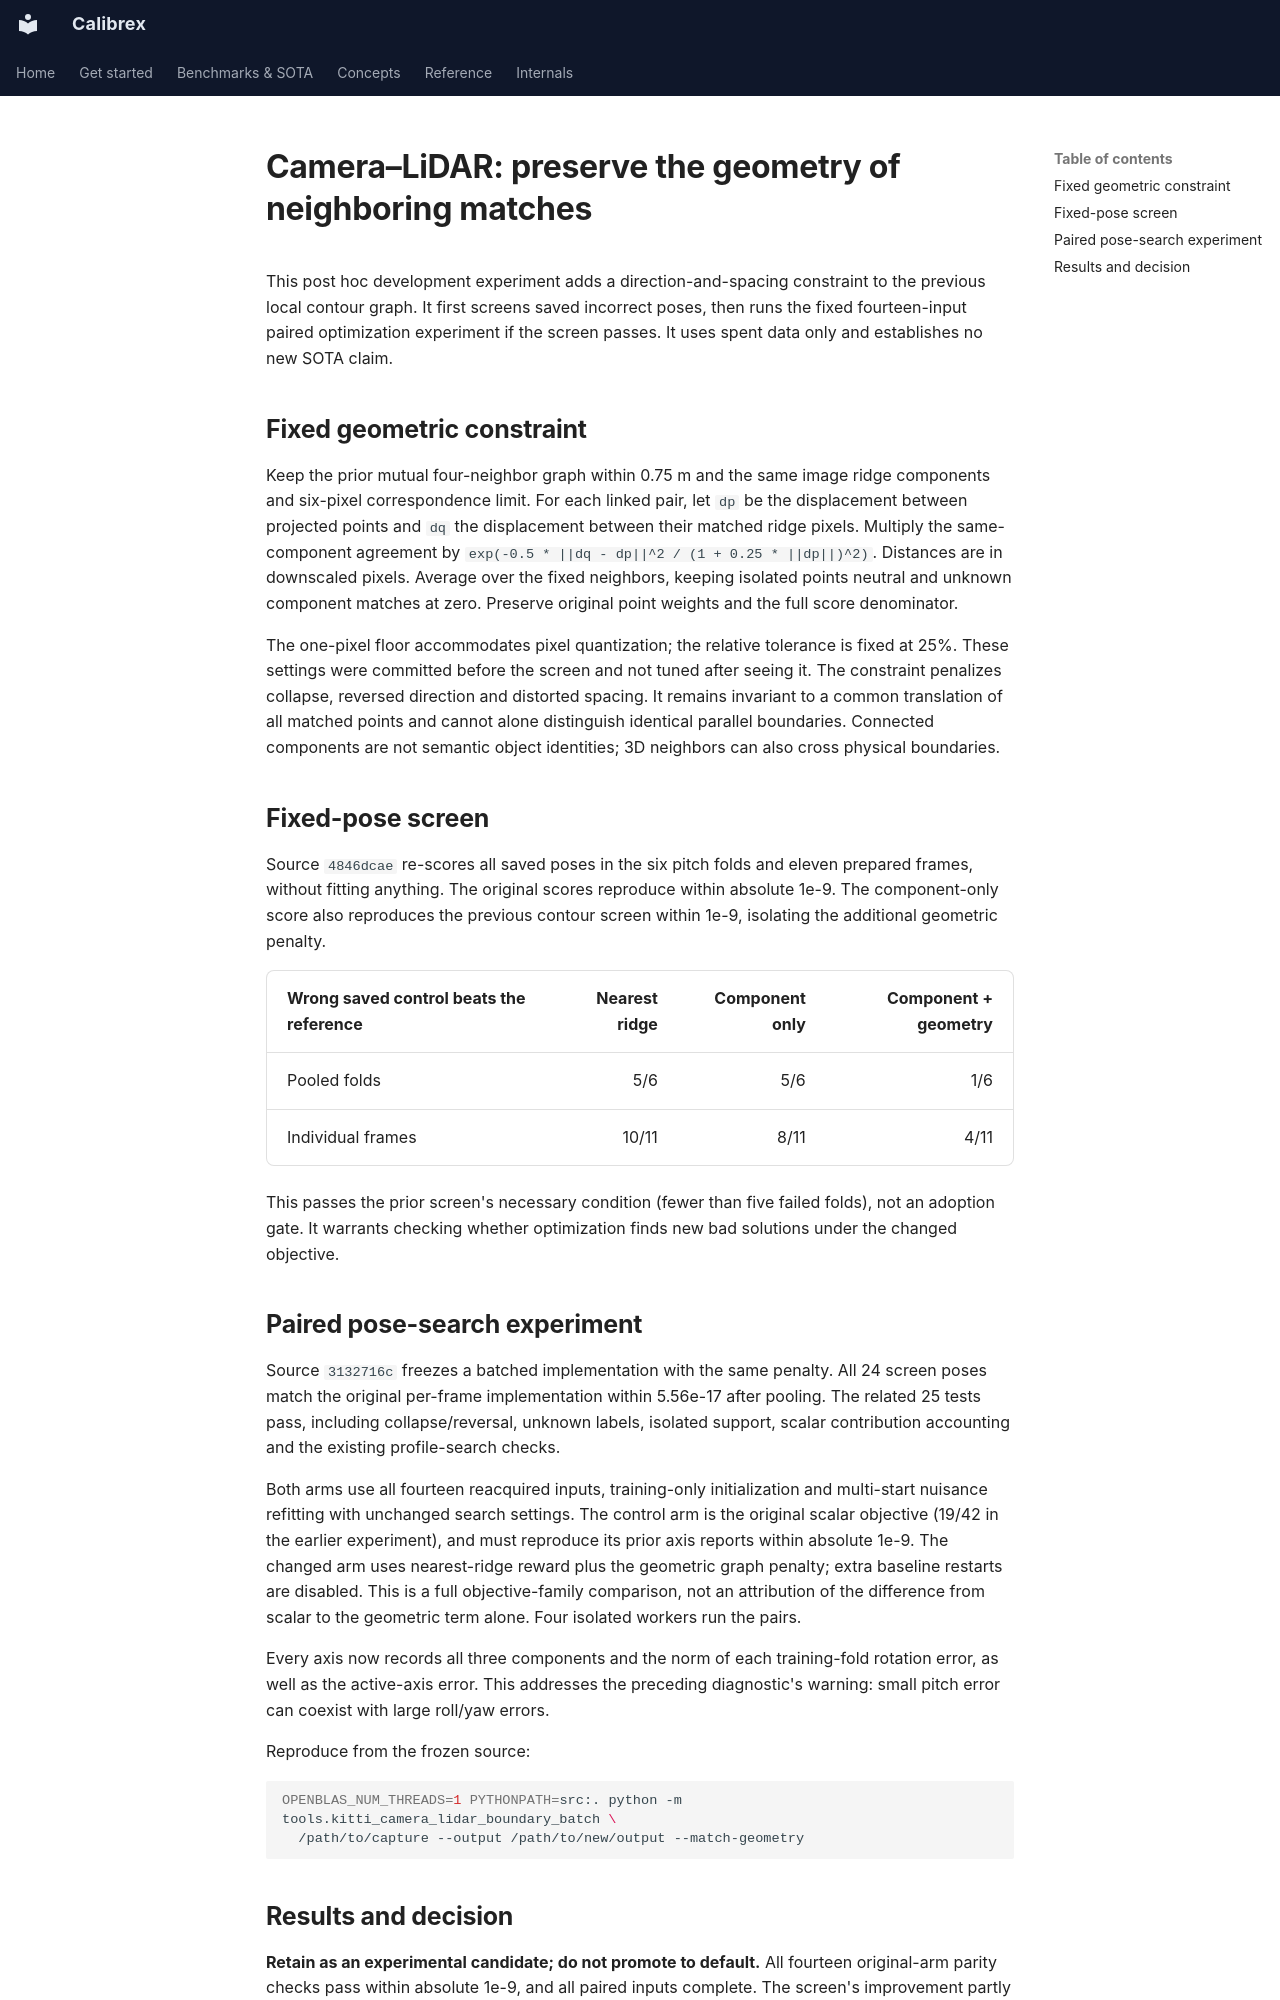

repository: rsasaki0109/Calibrex · page: research/camera_lidar_match_geometry/index.html · generator: mkdocs

# Camera–LiDAR: preserve the geometry of neighboring matches

This post hoc development experiment adds a direction-and-spacing constraint to
the previous local contour graph. It first screens saved incorrect poses, then
runs the fixed fourteen-input paired optimization experiment if the screen passes.
It uses spent data only and establishes no new SOTA claim.

## Fixed geometric constraint

Keep the prior mutual four-neighbor graph within 0.75 m and the same image ridge
components and six-pixel correspondence limit. For each linked pair, let `dp` be
the displacement between projected points and `dq` the displacement between their
matched ridge pixels. Multiply the same-component agreement by
`exp(-0.5 * ||dq - dp||^2 / (1 + 0.25 * ||dp||)^2)`. Distances are in downscaled
pixels. Average over the fixed neighbors, keeping isolated points neutral and
unknown component matches at zero. Preserve original point weights and the full
score denominator.

The one-pixel floor accommodates pixel quantization; the relative tolerance is
fixed at 25%. These settings were committed before the screen and not tuned after
seeing it. The constraint penalizes collapse, reversed direction and distorted
spacing. It remains invariant to a common translation of all matched points and
cannot alone distinguish identical parallel boundaries. Connected components are
not semantic object identities; 3D neighbors can also cross physical boundaries.

## Fixed-pose screen

Source `4846dcae` re-scores all saved poses in the six pitch folds and eleven
prepared frames, without fitting anything. The original scores reproduce within
absolute 1e-9. The component-only score also reproduces the previous contour
screen within 1e-9, isolating the additional geometric penalty.

| Wrong saved control beats the reference | Nearest ridge | Component only | Component + geometry |
| --- | ---: | ---: | ---: |
| Pooled folds | 5/6 | 5/6 | 1/6 |
| Individual frames | 10/11 | 8/11 | 4/11 |

This passes the prior screen's necessary condition (fewer than five failed folds),
not an adoption gate. It warrants checking whether optimization finds new bad
solutions under the changed objective.

## Paired pose-search experiment

Source `3132716c` freezes a batched implementation with the same penalty. All 24
screen poses match the original per-frame implementation within 5.56e-17 after
pooling. The related 25 tests pass, including collapse/reversal, unknown labels,
isolated support, scalar contribution accounting and the existing profile-search
checks.

Both arms use all fourteen reacquired inputs, training-only initialization and
multi-start nuisance refitting with unchanged search settings. The control arm is
the original scalar objective (19/42 in the earlier experiment), and must reproduce
its prior axis reports within absolute 1e-9. The changed arm uses nearest-ridge
reward plus the geometric graph penalty; extra baseline restarts are disabled.
This is a full objective-family comparison, not an attribution of the difference
from scalar to the geometric term alone. Four isolated workers run the pairs.

Every axis now records all three components and the norm of each training-fold
rotation error, as well as the active-axis error. This addresses the preceding
diagnostic's warning: small pitch error can coexist with large roll/yaw errors.

Reproduce from the frozen source:

```sh
OPENBLAS_NUM_THREADS=1 PYTHONPATH=src:. python -m tools.kitti_camera_lidar_boundary_batch \
  /path/to/capture --output /path/to/new/output --match-geometry
```
